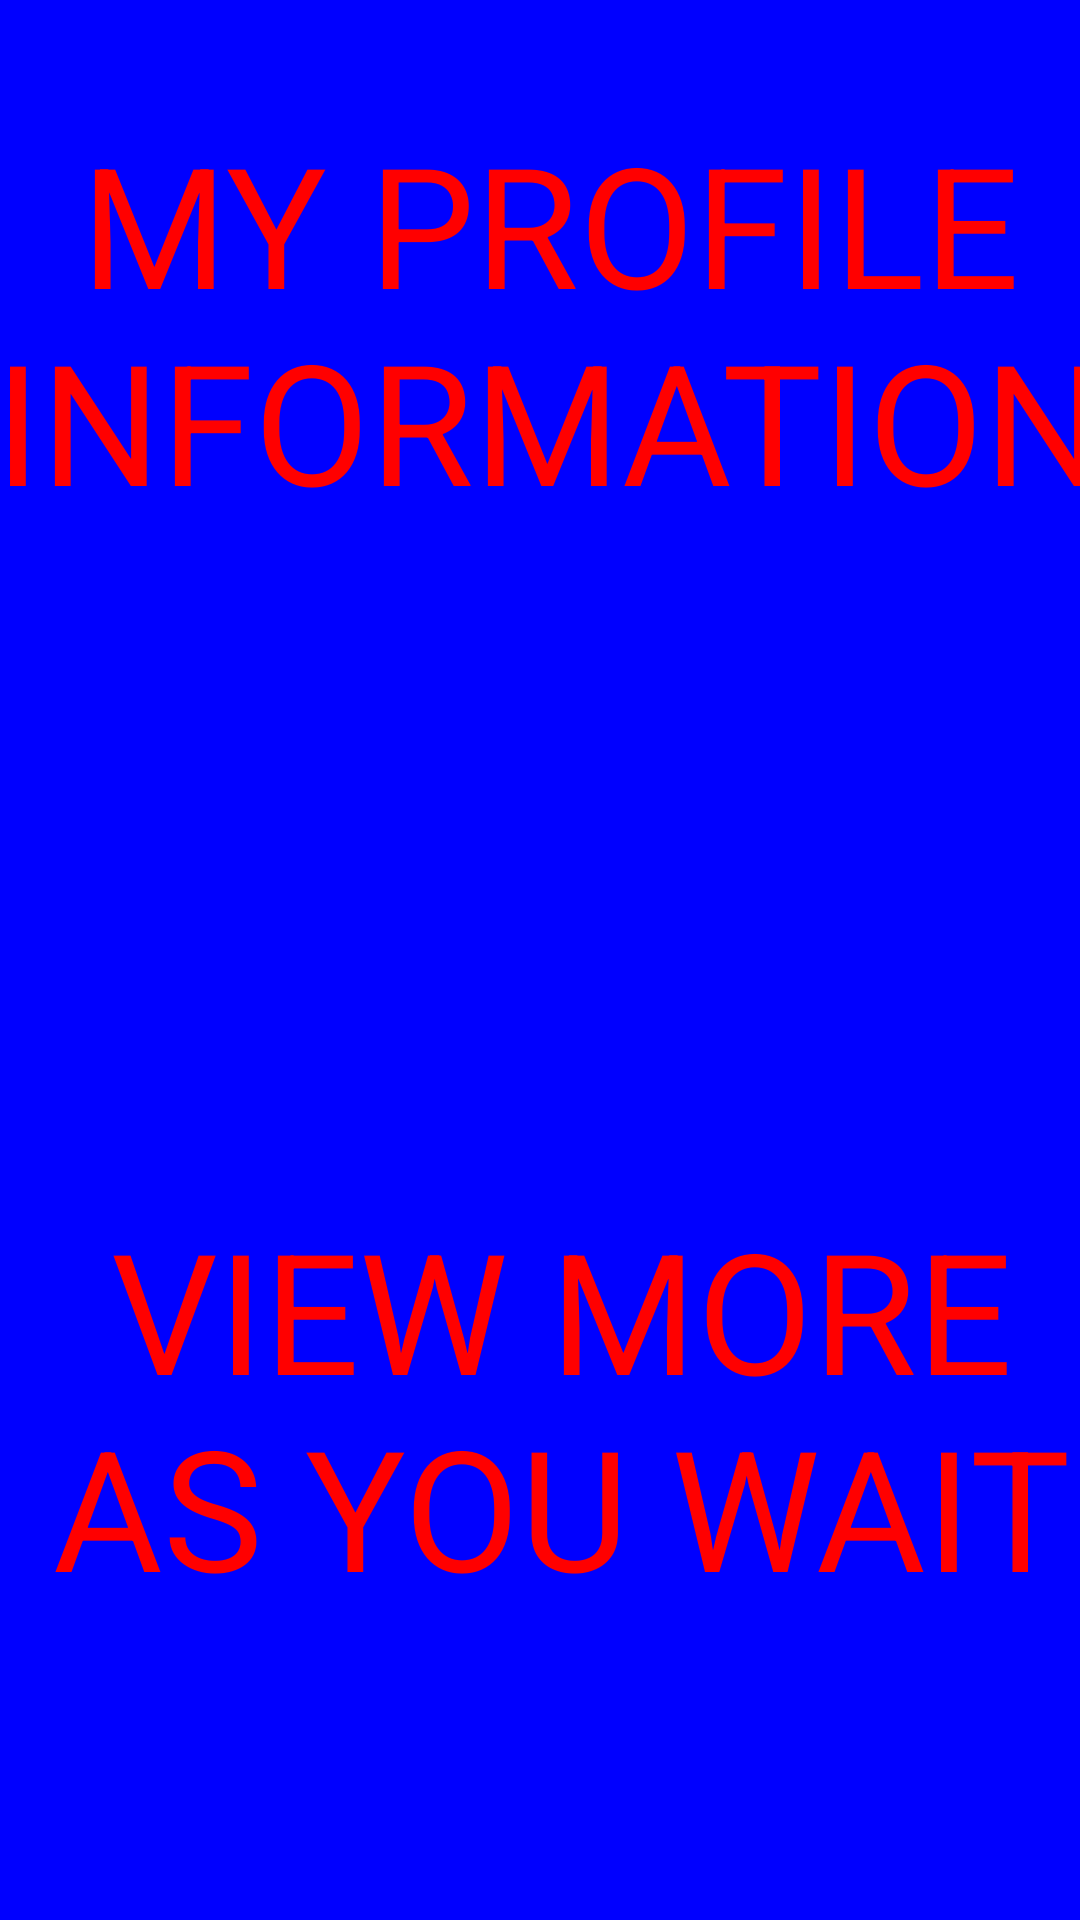

This screen was rendered from an Android layout file. Write that file and the resources it references.
<!-- AndroidManifest.xml: application theme Theme.MYPROFI -->
<!-- res/layout/activity_main.xml -->
<?xml version="1.0" encoding="utf-8"?>
<androidx.constraintlayout.widget.ConstraintLayout xmlns:android="http://schemas.android.com/apk/res/android"
    xmlns:app="http://schemas.android.com/apk/res-auto"
    xmlns:tools="http://schemas.android.com/tools"
    android:layout_width="match_parent"
    android:background="@color/blue"
    android:layout_height="match_parent"
    tools:context=".MainActivity">

    <TextView
        android:id="@+id/textView"
        android:layout_width="380dp"
        android:layout_height="160dp"
        android:layout_marginStart="18dp"
        android:layout_marginTop="133dp"
        android:layout_marginEnd="13dp"
        android:layout_marginBottom="101dp"
        android:text="MY PROFILE INFORMATION"
        android:textAlignment="center"
        android:textColor="@color/red"
        android:textSize="56dp"
        app:layout_constraintBottom_toTopOf="@+id/textView2"
        app:layout_constraintEnd_toEndOf="parent"
        app:layout_constraintStart_toStartOf="parent"
        app:layout_constraintTop_toTopOf="parent"
        tools:ignore="MissingConstraints" />

    <TextView
        android:id="@+id/textView2"
        android:layout_width="371dp"
        android:layout_height="135dp"
        android:layout_marginStart="27dp"
        android:layout_marginTop="101dp"
        android:layout_marginEnd="13dp"
        android:layout_marginBottom="202dp"
        android:text="VIEW MORE AS YOU WAIT"
        android:textAlignment="center"
        android:textColor="@color/red"
        android:textSize="56dp"
        app:layout_constraintBottom_toBottomOf="parent"
        app:layout_constraintEnd_toEndOf="parent"
        app:layout_constraintStart_toStartOf="parent"
        app:layout_constraintTop_toBottomOf="@+id/textView" />
</androidx.constraintlayout.widget.ConstraintLayout>
<!-- resources referenced by this layout -->
<resources>
  <color name="blue">#0000ff</color>
  <color name="red">#ff0000</color>
  <style name="Theme.MYPROFI" parent="Theme.MaterialComponents.DayNight.DarkActionBar">
          
          <item name="colorPrimary">@color/green</item>
          <item name="colorPrimaryVariant">@color/green</item>
          <item name="colorOnPrimary">@color/white</item>
          
          <item name="colorSecondary">@color/teal_200</item>
          <item name="colorSecondaryVariant">@color/teal_700</item>
          <item name="colorOnSecondary">@color/black</item>
          
          <item name="android:statusBarColor">?attr/colorPrimaryVariant</item>
          
      </style>
  <color name="green">#00ff00</color>
  <color name="white">#FFFFFFFF</color>
  <color name="teal_200">#FF03DAC5</color>
  <color name="teal_700">#FF018786</color>
  <color name="black">#FF000000</color>
</resources>
